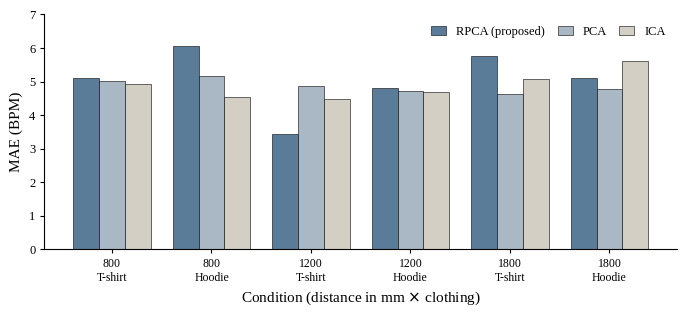

Here is the Python script that generated this plot:
#!/usr/bin/env python3
"""Figure 4.x - Per-condition comparison of source-separation methods.
Data from Table 4.4."""
import matplotlib.pyplot as plt
import numpy as np
import os

plt.rcParams.update({
    'font.family': 'serif',
    'font.serif': ['Linux Libertine', 'Liberation Serif', 'DejaVu Serif'],
    'font.size': 11, 'axes.labelsize': 11, 'axes.titlesize': 11,
    'xtick.labelsize': 8.5, 'ytick.labelsize': 9, 'legend.fontsize': 9,
    'savefig.dpi': 300, 'savefig.bbox': 'tight',
})

OUTDIR = r"C:\Projects\thesis\thesis_latex\images"
os.makedirs(OUTDIR, exist_ok=True)

# Table 4.4 - condition x method MAE
conditions = ['800\nT-shirt', '800\nHoodie', '1200\nT-shirt',
              '1200\nHoodie', '1800\nT-shirt', '1800\nHoodie']
rpca = [5.11, 6.05, 3.45, 4.81, 5.76, 5.10]
pca  = [5.02, 5.17, 4.87, 4.71, 4.62, 4.77]
ica  = [4.92, 4.53, 4.48, 4.68, 5.07, 5.60]

C_RPCA = "#5b7c99"   # main slate blue (proposed)
C_PCA  = "#a9b8c4"   # light grey-blue
C_ICA  = "#d4cfc4"   # warm grey

x = np.arange(len(conditions))
w = 0.26

fig, ax = plt.subplots(figsize=(7.0, 3.3))
ax.bar(x - w, rpca, w, label='RPCA (proposed)', color=C_RPCA,
       edgecolor='black', linewidth=0.4)
ax.bar(x,     pca,  w, label='PCA', color=C_PCA,
       edgecolor='black', linewidth=0.4)
ax.bar(x + w, ica,  w, label='ICA', color=C_ICA,
       edgecolor='black', linewidth=0.4)

ax.set_xticks(x)
ax.set_xticklabels(conditions)
ax.set_ylabel('MAE (BPM)')
ax.set_xlabel('Condition (distance in mm $\\times$ clothing)')
ax.set_ylim(0, 7)
ax.legend(frameon=False, loc='upper right', ncol=3,
          columnspacing=1.0, handlelength=1.2)
ax.spines['top'].set_visible(False)
ax.spines['right'].set_visible(False)
ax.tick_params(axis='both', length=3)

fig.tight_layout()
fig.savefig(os.path.join(OUTDIR, 'fig_method_comparison.pdf'))
fig.savefig(os.path.join(OUTDIR, 'fig_method_comparison.png'), dpi=150)
print(f"saved to {OUTDIR}")
